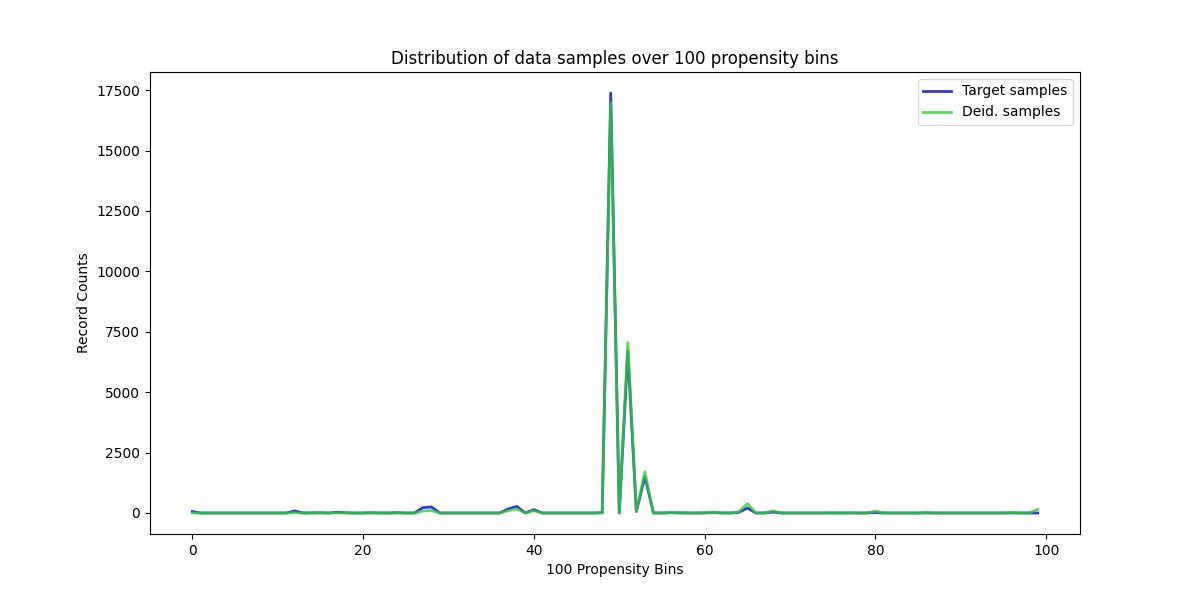

The file beside this chart, header and first rows:
, Target samples, Deid. samples
0, 60, 0
1, 0, 0
2, 0, 0
3, 0, 0
4, 0, 0
5, 0, 0
6, 0, 0
7, 0, 0
8, 0, 0
9, 0, 0
10, 0, 0
11, 0, 0
12, 86, 12
13, 0, 0
14, 6, 1
15, 11, 2
16, 0, 0
17, 29, 6
18, 9, 2
19, 0, 0
20, 0, 0
21, 11, 3
22, 0, 0
23, 0, 0
24, 13, 4
25, 0, 0
26, 0, 0
27, 221, 81
28, 251, 101
29, 0, 0
30, 0, 0
31, 0, 0
32, 0, 0
33, 0, 0
34, 0, 0
35, 0, 0
36, 0, 0
37, 166, 97
38, 274, 171
39, 0, 0
40, 140, 95
41, 0, 0
42, 0, 0
43, 0, 0
44, 0, 0
45, 0, 0
46, 0, 0
47, 0, 0
48, 12, 11
49, 17380, 16982
50, 0, 0
51, 6679, 7050
52, 62, 67
53, 1502, 1699
54, 0, 0
55, 0, 0
56, 12, 16
57, 5, 7
58, 0, 0
59, 0, 0
... 40 more rows
